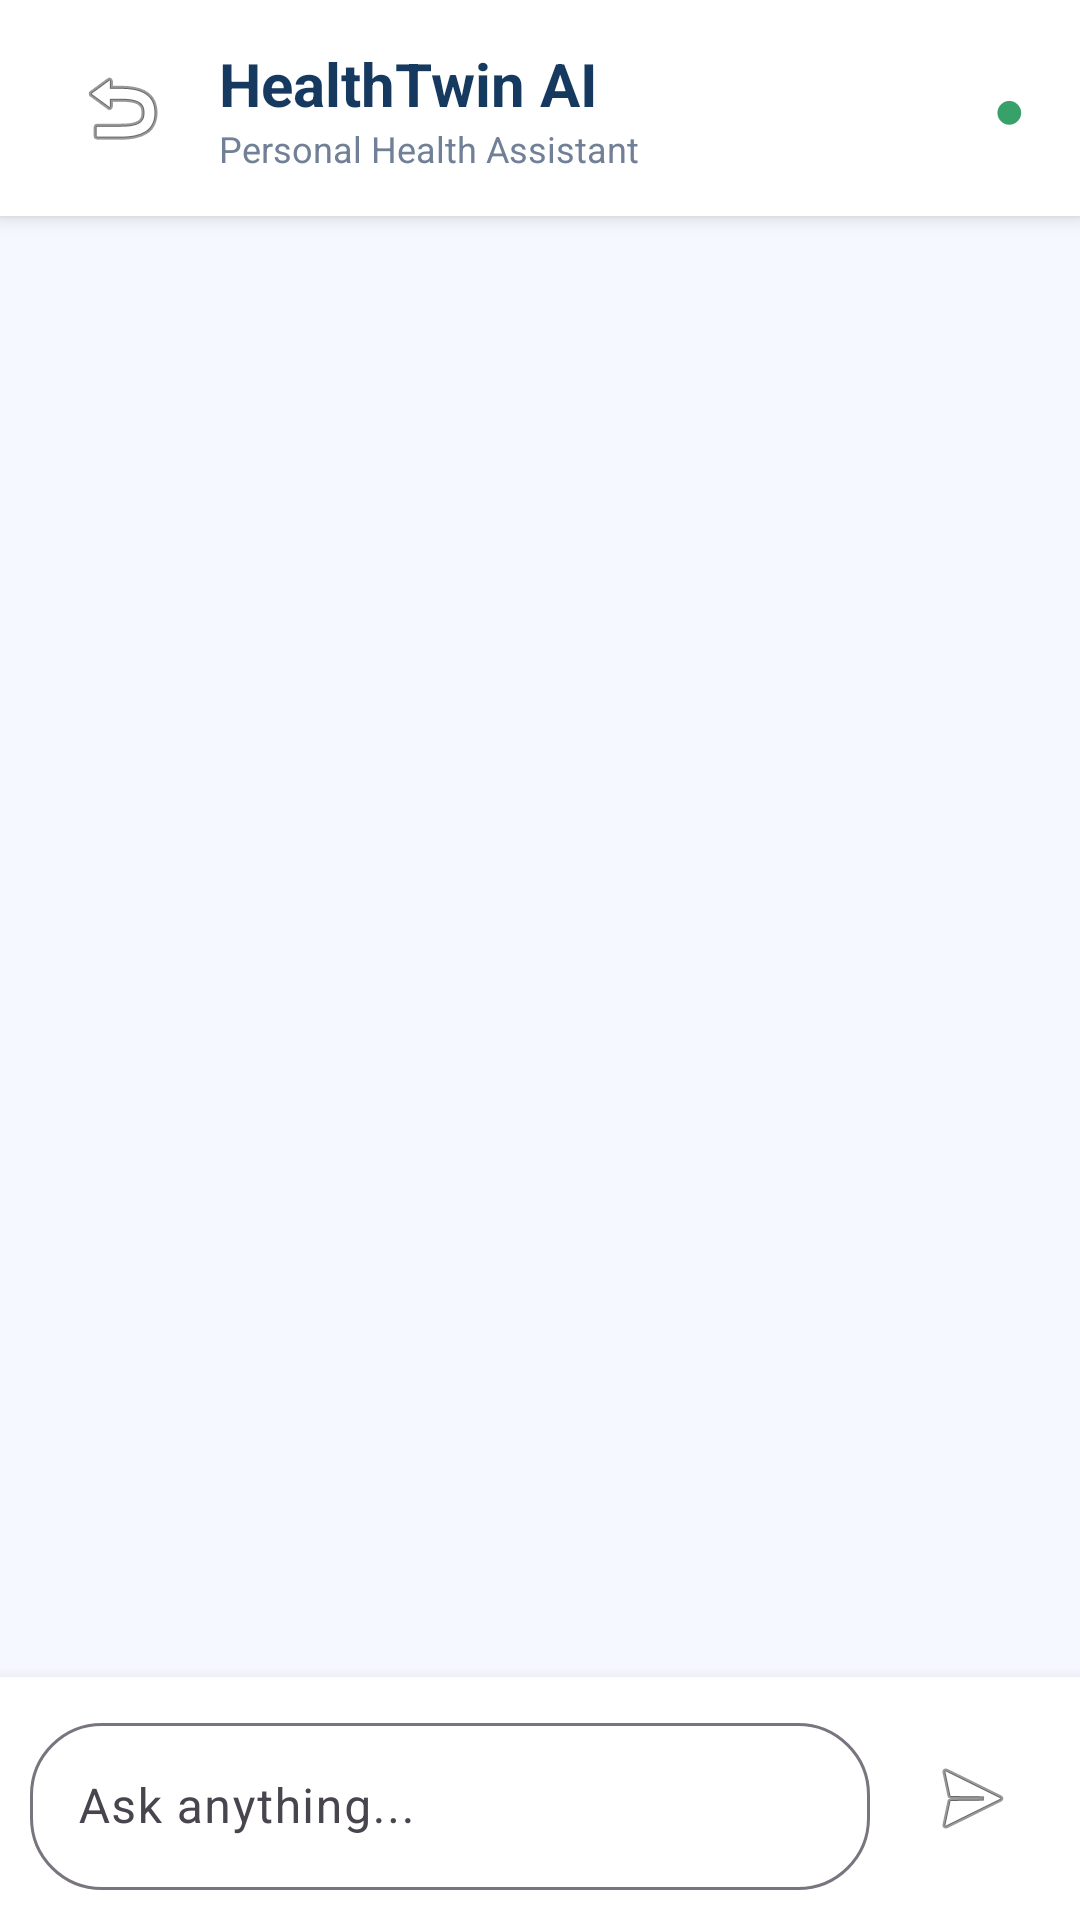

Layout XML and referenced resources for this Android screen:
<!-- AndroidManifest.xml: application theme Theme.HealthTwin -->
<!-- res/layout/activity_ai_chat.xml -->
<?xml version="1.0" encoding="utf-8"?>
<LinearLayout
    xmlns:android="http://schemas.android.com/apk/res/android"
    xmlns:app="http://schemas.android.com/apk/res-auto"
    android:layout_width="match_parent"
    android:layout_height="match_parent"
    android:orientation="vertical"
    android:background="#F5F9FF">

    

    <LinearLayout
        android:layout_width="match_parent"
        android:layout_height="72dp"
        android:orientation="horizontal"
        android:gravity="center_vertical"
        android:paddingStart="18dp"
        android:paddingEnd="18dp"
        android:background="#FFFFFF"
        android:elevation="4dp">

        <ImageButton
            android:id="@+id/btnBack"
            android:layout_width="45dp"
            android:layout_height="45dp"
            android:src="@android:drawable/ic_menu_revert"
            android:background="?attr/selectableItemBackgroundBorderless"
            android:contentDescription="Back" />

        <LinearLayout
            android:layout_width="0dp"
            android:layout_height="wrap_content"
            android:layout_weight="1"
            android:orientation="vertical"
            android:layout_marginStart="10dp">

            <TextView
                android:layout_width="wrap_content"
                android:layout_height="wrap_content"
                android:text="HealthTwin AI"
                android:textColor="#163A5F"
                android:textSize="20sp"
                android:textStyle="bold" />

            <TextView
                android:layout_width="wrap_content"
                android:layout_height="wrap_content"
                android:text="Personal Health Assistant"
                android:textColor="#718096"
                android:textSize="12sp" />

        </LinearLayout>

        <TextView
            android:layout_width="wrap_content"
            android:layout_height="wrap_content"
            android:text="●"
            android:textColor="#38A169"
            android:textSize="18sp" />

    </LinearLayout>


    

    <FrameLayout
        android:layout_width="match_parent"
        android:layout_height="0dp"
        android:layout_weight="1">

        <androidx.recyclerview.widget.RecyclerView
            android:id="@+id/recyclerChat"
            android:layout_width="match_parent"
            android:layout_height="match_parent"
            android:clipToPadding="false"
            android:padding="12dp"
            android:scrollbars="vertical" />

        <TextView
            android:id="@+id/tvEmptyMessage"
            android:layout_width="wrap_content"
            android:layout_height="wrap_content"
            android:layout_gravity="center"
            android:text="Ask HealthTwin AI anything..."
            android:textColor="#A0AEC0"
            android:textSize="16sp"
            android:visibility="gone" />

        <ProgressBar
            android:id="@+id/progressBar"
            android:layout_width="35dp"
            android:layout_height="35dp"
            android:layout_gravity="center"
            android:visibility="gone" />

    </FrameLayout>


    

    <LinearLayout
        android:layout_width="match_parent"
        android:layout_height="wrap_content"
        android:orientation="horizontal"
        android:gravity="center_vertical"
        android:padding="10dp"
        android:background="#FFFFFF"
        android:elevation="8dp">

        <com.google.android.material.textfield.TextInputLayout
            android:layout_width="0dp"
            android:layout_height="wrap_content"
            android:layout_weight="1"
            android:layout_marginEnd="8dp"
            app:boxBackgroundMode="outline"
            app:boxCornerRadiusTopStart="24dp"
            app:boxCornerRadiusTopEnd="24dp"
            app:boxCornerRadiusBottomStart="24dp"
            app:boxCornerRadiusBottomEnd="24dp">

            <com.google.android.material.textfield.TextInputEditText
                android:id="@+id/etMessage"
                android:layout_width="match_parent"
                android:layout_height="wrap_content"
                android:minHeight="52dp"
                android:maxLines="4"
                android:hint="Ask anything..."
                android:paddingStart="16dp"
                android:paddingEnd="16dp"
                android:inputType="textCapSentences|textMultiLine" />

        </com.google.android.material.textfield.TextInputLayout>


        <ImageButton
            android:id="@+id/btnSend"
            android:layout_width="52dp"
            android:layout_height="52dp"
            android:src="@android:drawable/ic_menu_send"
            android:backgroundTint="#163A5F"
            android:background="?attr/selectableItemBackgroundBorderless"
            android:contentDescription="Send message" />

    </LinearLayout>

</LinearLayout>
<!-- resources referenced by this layout -->
<resources>
  <style name="Theme.HealthTwin" parent="Base.Theme.HealthTwin" />
  <style name="Base.Theme.HealthTwin" parent="Theme.Material3.DayNight.NoActionBar">
          
          
      </style>
</resources>
